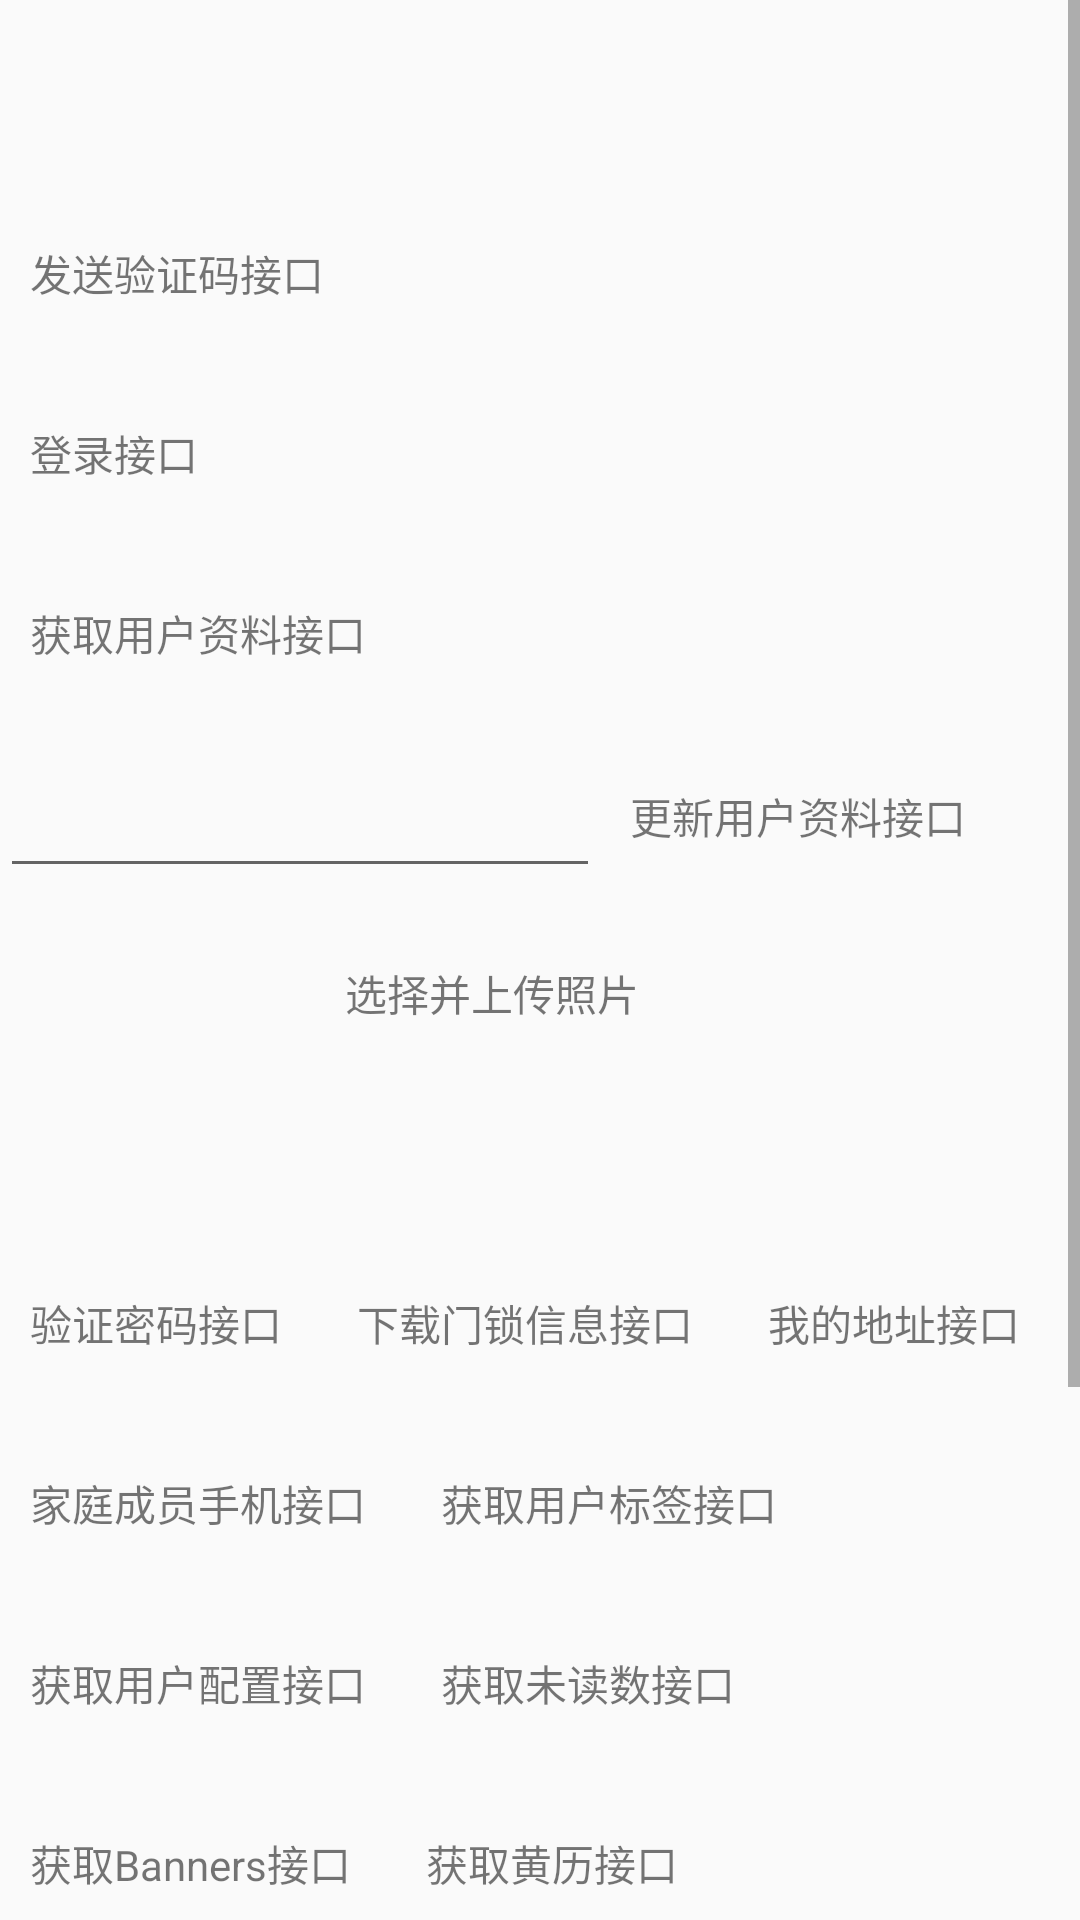

Reconstruct the res/layout file that produces this screen, plus the resources it refers to.
<!-- AndroidManifest.xml: application theme AppTheme -->
<!-- res/layout/activity_main.xml -->
<ScrollView xmlns:android="http://schemas.android.com/apk/res/android"
    xmlns:tools="http://schemas.android.com/tools"
    android:layout_width="match_parent"
    android:layout_height="match_parent"
    tools:context="com.icloudoor.cloudoor.activity.MainActivity"
    >

    <LinearLayout
        android:layout_width="match_parent"
        android:layout_height="wrap_content"
        android:orientation="vertical"
        >
        <android.support.v7.widget.Toolbar
            android:id="@+id/toolbar"
            android:layout_width="match_parent"
            android:layout_height="?attr/actionBarSize"
            android:background="@color/style_color_primary"
            />

        <RelativeLayout
            android:layout_width="match_parent"
            android:layout_height="match_parent"
            android:focusable="true"
            android:focusableInTouchMode="true"
            >

            <TextView
                android:id="@+id/send_verify_code_btn"
                style="@style/btn"
                android:layout_marginTop="10dp"
                android:text="@string/send_verify_code_request"
                />

            <TextView
                android:id="@+id/login_btn"
                style="@style/btn"
                android:layout_below="@id/send_verify_code_btn"
                android:layout_marginTop="10dp"
                android:text="@string/login_request"
                />

            <TextView
                android:id="@+id/get_profile_btn"
                style="@style/btn"
                android:layout_below="@id/login_btn"
                android:layout_marginTop="10dp"
                android:text="@string/get_profile_request"
                />

            <EditText
                android:id="@+id/nickname_input"
                android:layout_width="200dip"
                android:layout_height="50dp"
                android:layout_below="@id/get_profile_btn"
                android:padding="10dp"
                android:layout_marginTop="10dp"
                android:gravity="center"
                />

            <TextView
                android:id="@+id/update_profile_btn"
                style="@style/btn"
                android:layout_toRightOf="@id/nickname_input"
                android:layout_alignBaseline="@id/nickname_input"
                android:layout_marginTop="10dp"
                android:text="@string/update_profile_request"
                />


            <ImageView
                android:id="@+id/pic_iv"
                android:layout_width="100dp"
                android:layout_height="100dp"
                android:layout_below="@id/nickname_input"
                android:layout_marginTop="10dip"
                />

            <TextView
                android:id="@+id/select_pic_btn"
                style="@style/btn"
                android:layout_toRightOf="@id/pic_iv"
                android:layout_alignTop="@id/pic_iv"
                android:layout_marginLeft="5dp"
                android:text="@string/select_picture"
                />

            <TextView
                android:id="@+id/verify_password_btn"
                style="@style/btn"
                android:layout_below="@id/pic_iv"
                android:layout_marginTop="10dip"
                android:text="@string/verify_password_request"
                />

            <TextView
                android:id="@+id/download_door_btn"
                style="@style/btn"
                android:layout_toRightOf="@id/verify_password_btn"
                android:layout_alignBaseline="@id/verify_password_btn"
                android:layout_marginLeft="5dp"
                android:layout_marginTop="10dp"
                android:text="@string/download_door_request"
                />

            <TextView
                android:id="@+id/get_my_address_btn"
                style="@style/btn"
                android:layout_toRightOf="@id/download_door_btn"
                android:layout_alignBaseline="@id/download_door_btn"
                android:layout_marginLeft="5dp"
                android:layout_marginTop="10dp"
                android:text="@string/get_my_address_request"
                />

            <TextView
                android:id="@+id/get_family_btn"
                style="@style/btn"
                android:layout_below="@id/verify_password_btn"
                android:layout_marginTop="10dp"
                android:text="@string/get_family_user_request"
                />

            <TextView
                android:id="@+id/get_tags_btn"
                style="@style/btn"
                android:layout_toRightOf="@id/get_family_btn"
                android:layout_alignBaseline="@id/get_family_btn"
                android:layout_marginLeft="5dp"
                android:layout_marginTop="10dp"
                android:text="@string/get_tags_request"
                />

            <TextView
                android:id="@+id/get_config_btn"
                style="@style/btn"
                android:layout_below="@id/get_family_btn"
                android:layout_marginTop="10dp"
                android:text="@string/get_config_request"
                />

            <TextView
                android:id="@+id/get_prop_notify_btn"
                style="@style/btn"
                android:layout_toRightOf="@id/get_config_btn"
                android:layout_alignBaseline="@id/get_config_btn"
                android:layout_marginTop="10dp"
                android:layout_marginLeft="5dp"
                android:text="@string/get_prop_notify_request"
                />

            <TextView
                android:id="@+id/get_banners_btn"
                style="@style/btn"
                android:layout_below="@id/get_config_btn"
                android:layout_marginTop="10dp"
                android:text="@string/get_banners_request"
                />

            <TextView
                android:id="@+id/get_almanac_btn"
                style="@style/btn"
                android:layout_toRightOf="@id/get_banners_btn"
                android:layout_alignBaseline="@id/get_banners_btn"
                android:layout_marginTop="10dp"
                android:layout_marginLeft="5dp"
                android:text="@string/get_almanac_request"
                />

            <TextView
                android:id="@+id/sign_on_btn"
                style="@style/btn"
                android:layout_below="@id/get_banners_btn"
                android:layout_marginTop="10dp"
                android:text="@string/sign_on_request"
                />

            <TextView
                android:id="@+id/sign_off_btn"
                style="@style/btn"
                android:layout_toRightOf="@id/sign_on_btn"
                android:layout_alignBaseline="@id/sign_on_btn"
                android:layout_marginTop="10dp"
                android:layout_marginLeft="5dp"
                android:text="@string/sign_off_request"
                />

            <TextView
                android:id="@+id/get_server_time_btn"
                style="@style/btn"
                android:layout_below="@id/sign_on_btn"
                android:layout_marginTop="10dp"
                android:text="@string/get_server_time_request"
                />

            <TextView
                android:id="@+id/grab_red_btn"
                style="@style/btn"
                android:layout_toRightOf="@id/get_server_time_btn"
                android:layout_alignBaseline="@id/get_server_time_btn"
                android:layout_marginTop="10dp"
                android:layout_marginLeft="5dp"
                android:text="@string/grab_red_request"
                />

            <TextView
                android:id="@+id/get_im_account_btn"
                style="@style/btn"
                android:layout_toRightOf="@id/grab_red_btn"
                android:layout_alignBaseline="@id/grab_red_btn"
                android:layout_marginTop="10dp"
                android:layout_marginLeft="5dp"
                android:text="@string/get_im_account_request"
                />

            <TextView
                android:id="@+id/get_friends_btn"
                style="@style/btn"
                android:layout_below="@id/get_server_time_btn"
                android:layout_marginTop="10dp"
                android:text="@string/get_friends_request"
                />

            <TextView
                android:id="@+id/get_my_keys_btn"
                style="@style/btn"
                android:layout_below="@id/get_friends_btn"
                android:layout_marginTop="10dp"
                android:text="@string/get_my_keys_request"
                />

            <TextView
                android:id="@+id/get_my_borrow_keys_btn"
                style="@style/btn"
                android:layout_toRightOf="@id/get_my_keys_btn"
                android:layout_alignBaseline="@id/get_my_keys_btn"
                android:layout_marginTop="10dp"
                android:layout_marginLeft="5dp"
                android:text="@string/get_my_borrow_keys_request"
                />

            <TextView
                android:id="@+id/get_my_auth_keys_btn"
                style="@style/btn"
                android:layout_toRightOf="@id/get_my_borrow_keys_btn"
                android:layout_alignBaseline="@id/get_my_borrow_keys_btn"
                android:layout_marginTop="10dp"
                android:layout_marginLeft="5dp"
                android:text="@string/get_my_auth_keys_request"
                />

        </RelativeLayout>

    </LinearLayout>

</ScrollView>
<!-- resources referenced by this layout -->
<resources>
  <string name="download_door_request">下载门锁信息接口</string>
  <string name="get_almanac_request">获取黄历接口</string>
  <string name="get_banners_request">获取Banners接口</string>
  <string name="get_config_request">获取用户配置接口</string>
  <string name="get_family_user_request">家庭成员手机接口</string>
  <string name="get_friends_request">获取好友列表接口</string>
  <string name="get_im_account_request">获取IM帐号接口</string>
  <string name="get_my_address_request">我的地址接口</string>
  <string name="get_my_auth_keys_request">获取授权钥匙</string>
  <string name="get_my_borrow_keys_request">获取借入钥匙</string>
  <string name="get_my_keys_request">获取我的钥匙</string>
  <string name="get_profile_request">获取用户资料接口</string>
  <string name="get_prop_notify_request">获取未读数接口</string>
  <string name="get_server_time_request">获取服务器时间接口</string>
  <string name="get_tags_request">获取用户标签接口</string>
  <string name="grab_red_request">抢红包接口</string>
  <string name="login_request">登录接口</string>
  <string name="select_picture">选择并上传照片</string>
  <string name="send_verify_code_request">发送验证码接口</string>
  <string name="sign_off_request">下班签到接口</string>
  <string name="sign_on_request">上班签到接口</string>
  <string name="update_profile_request">更新用户资料接口</string>
  <string name="verify_password_request">验证密码接口</string>
  <style name="btn">
          <item name="android:layout_width">wrap_content</item>
          <item name="android:layout_height">50dip</item>
          <item name="android:padding">10dp</item>
          <item name="android:gravity">center</item>
          <item name="android:background">@drawable/btn_selector</item>
      </style>
  <style name="AppTheme" parent="Theme.AppCompat.Light.NoActionBar">
          
          <item name="colorPrimary">@color/style_color_primary</item>
          <item name="colorPrimaryDark">@color/style_color_primary_dark</item>
          <item name="colorAccent">@color/style_color_accent</item>
      </style>
  <!-- drawable btn_selector (drawable) -->
  <?xml version="1.0" encoding="utf-8"?>
  <selector xmlns:android="http://schemas.android.com/apk/res/android">
  
      <item android:drawable="@color/style_color_primary" android:state_pressed="true"/>
      <item android:drawable="@color/style_color_accent" />
  </selector>
</resources>
